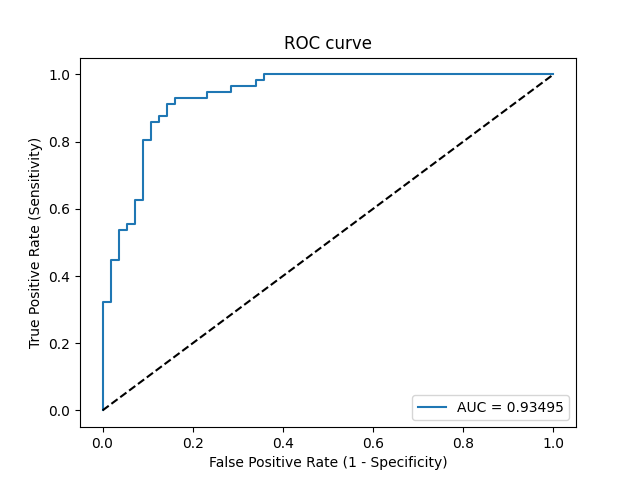

Data behind this chart, as committed beside it:
Threshold, Sensitivity, Specificity, NPV, PPV
inf, 0.0, 1.0, 0.5, 0
0.9987, 0.01786, 1.0, 0.5045, 1.0
0.9771, 0.3214, 1.0, 0.5957, 1.0
0.9743, 0.3214, 0.9821, 0.5914, 0.9474
0.9132, 0.4464, 0.9821, 0.6395, 0.9615
0.91, 0.4464, 0.9643, 0.6353, 0.9259
0.8734, 0.5357, 0.9643, 0.675, 0.9375
0.8703, 0.5357, 0.9464, 0.6709, 0.9091
0.8647, 0.5536, 0.9464, 0.6795, 0.9118
0.8564, 0.5536, 0.9286, 0.6753, 0.8857
0.8298, 0.625, 0.9286, 0.7123, 0.8974
0.8108, 0.625, 0.9107, 0.7083, 0.875
0.6365, 0.8036, 0.9107, 0.8226, 0.9
0.6142, 0.8036, 0.8929, 0.8197, 0.8824
0.5526, 0.8571, 0.8929, 0.8621, 0.8889
0.5404, 0.8571, 0.875, 0.8596, 0.8727
0.5325, 0.875, 0.875, 0.875, 0.875
0.5257, 0.875, 0.8571, 0.8727, 0.8596
0.4822, 0.9107, 0.8571, 0.9057, 0.8644
0.4309, 0.9107, 0.8393, 0.9038, 0.85
0.4203, 0.9286, 0.8393, 0.9216, 0.8525
0.282, 0.9286, 0.7679, 0.9149, 0.8
0.2785, 0.9464, 0.7679, 0.9348, 0.803
0.2027, 0.9464, 0.7143, 0.9302, 0.7681
0.1788, 0.9643, 0.7143, 0.9524, 0.7714
0.1407, 0.9643, 0.6607, 0.9487, 0.7397
0.1395, 0.9821, 0.6607, 0.9737, 0.7432
0.1392, 0.9821, 0.6429, 0.973, 0.7333
0.1392, 1.0, 0.6429, 1.0, 0.7368
0.008812, 1.0, 0.0, 0, 0.5
